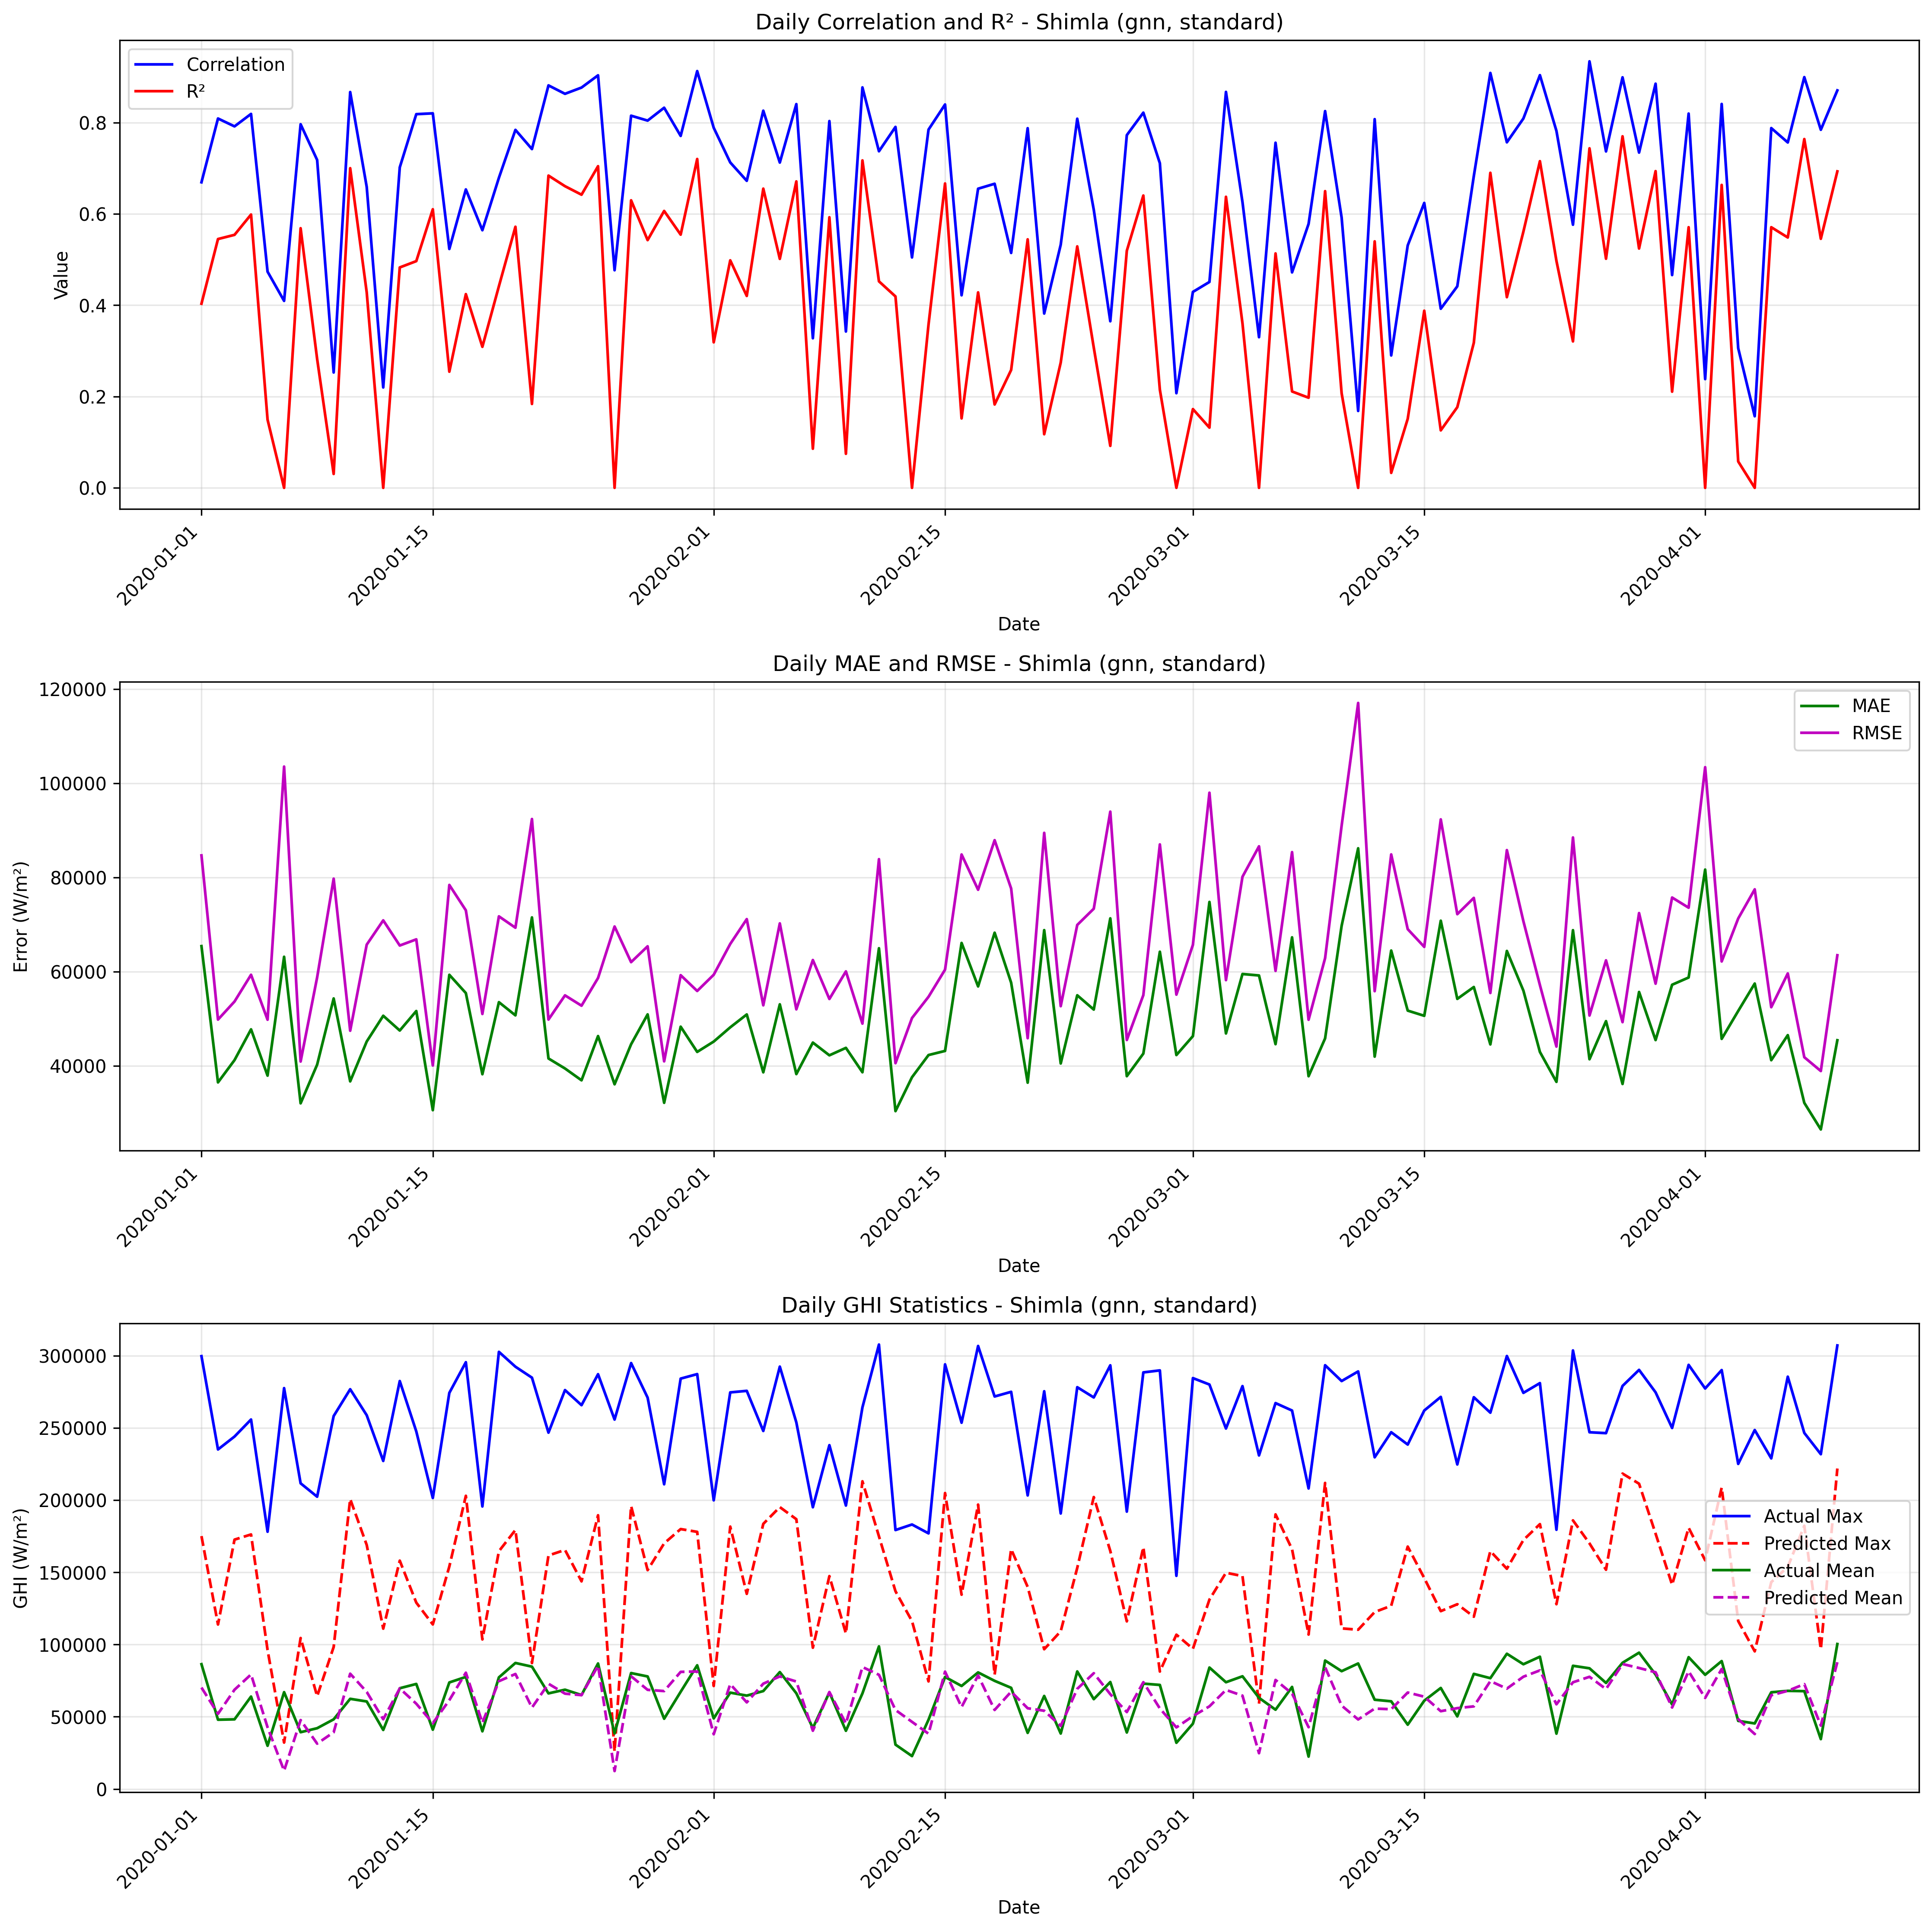

The file beside this chart, header and first rows:
date, correlation, mae, rmse, r2, num_points, actual_max, actual_mean, actual_std, predicted_max, predicted_mean, predicted_std
2020-01-01, 0.6691, 65429, 84688, 0.4033, 24, 299691, 86386, 111990, 175099, 70211, 58071
2020-01-02, 0.8088, 36501, 49834, 0.5448, 24, 235091, 47953, 75455, 113881, 52025, 36428
2020-01-03, 0.7916, 41232, 53667, 0.554, 24, 244037, 48203, 82090, 172655, 68720, 57935
2020-01-04, 0.8188, 47758, 59347, 0.5985, 24, 255836, 63978, 95675, 176236, 79293, 57984
2020-01-05, 0.4734, 37937, 49808, 0.1492, 24, 178137, 29912, 55161, 96195, 42686, 33695
2020-01-06, 0.4094, 63167, 103543, 0.0, 24, 277562, 67017, 94031, 32126, 12628, 11283
2020-01-07, 0.7962, 32058, 40933, 0.5685, 24, 211646, 39299, 63651, 104516, 47709, 36847
2020-01-08, 0.718, 40265, 58796, 0.2821, 24, 202386, 42060, 70886, 64233, 31392, 18427
2020-01-09, 0.2526, 54319, 79748, 0.03039, 24, 258229, 48209, 82730, 98295, 39251, 32946
2020-01-10, 0.8667, 36718, 47473, 0.6999, 24, 276793, 62414, 88530, 200767, 79810, 67453
2020-01-11, 0.6591, 45176, 65742, 0.4282, 24, 258808, 60586, 88809, 168970, 67207, 56775
2020-01-12, 0.2199, 50647, 70900, 0.0, 24, 227135, 40864, 69724, 111008, 48277, 39027
2020-01-13, 0.7018, 47511, 65558, 0.4826, 24, 282472, 69744, 93103, 158095, 69625, 56083
2020-01-14, 0.8183, 51649, 66865, 0.4965, 24, 247589, 72708, 96255, 129026, 59035, 41226
2020-01-15, 0.8201, 30604, 40095, 0.61, 24, 201496, 41053, 65586, 113930, 45524, 38033
2020-01-16, 0.5231, 59339, 78418, 0.2544, 24, 274279, 73755, 92767, 154041, 61502, 51476
2020-01-17, 0.6534, 55462, 73026, 0.4242, 24, 295505, 77583, 98304, 202994, 80497, 68510
2020-01-18, 0.5642, 38236, 51029, 0.3088, 24, 195633, 39925, 62699, 103547, 45820, 36359
2020-01-19, 0.6789, 53529, 71749, 0.4415, 24, 302687, 77275, 98074, 164622, 74618, 53188
2020-01-20, 0.7839, 50734, 69339, 0.5717, 24, 292392, 87246, 108232, 179353, 79600, 63872
2020-01-21, 0.7419, 71523, 92413, 0.1837, 24, 284807, 84693, 104485, 87181, 56348, 21261
2020-01-22, 0.8813, 41579, 49838, 0.6838, 24, 246741, 66185, 90531, 161681, 72860, 53044
2020-01-23, 0.8629, 39450, 54975, 0.6605, 24, 276200, 68736, 96387, 165522, 66013, 55371
2020-01-24, 0.8765, 36944, 52784, 0.6419, 24, 265774, 65028, 90108, 143766, 64951, 46951
2020-01-25, 0.9034, 46335, 58664, 0.7043, 24, 287198, 86878, 110209, 189515, 85381, 62751
2020-01-26, 0.4765, 36098, 69594, 0.0, 24, 255807, 38441, 69371, 25936, 12408, 8016
2020-01-27, 0.8149, 44596, 62030, 0.6296, 24, 294913, 80252, 104119, 195934, 78028, 65645
2020-01-28, 0.8042, 50934, 65392, 0.5425, 24, 270988, 77904, 98759, 151533, 68645, 48975
2020-01-29, 0.8324, 32169, 40972, 0.6063, 24, 210983, 48627, 66707, 170074, 67787, 56943
2020-01-30, 0.7707, 48325, 59262, 0.5545, 24, 284149, 67293, 90698, 179968, 81079, 58654
2020-01-31, 0.9126, 42972, 55910, 0.7201, 24, 287271, 85626, 107955, 178032, 81341, 62534
2020-02-01, 0.7885, 45168, 59352, 0.3187, 24, 199880, 48873, 73452, 71307, 37887, 19070
2020-02-02, 0.7126, 48187, 65892, 0.4982, 24, 274609, 66698, 95016, 181667, 72567, 60590
2020-02-03, 0.6724, 50923, 71159, 0.4202, 24, 275679, 64637, 95465, 135114, 59968, 47833
2020-02-04, 0.8259, 38641, 52865, 0.6552, 24, 247898, 67786, 91965, 183571, 72909, 61807
2020-02-05, 0.7123, 53073, 70257, 0.5014, 24, 292452, 80928, 101637, 195185, 77921, 65139
2020-02-06, 0.8403, 38266, 52010, 0.671, 24, 253836, 66244, 92623, 186799, 74395, 62589
2020-02-07, 0.3276, 44950, 62476, 0.08568, 24, 195074, 42199, 66743, 97823, 40327, 31492
2020-02-08, 0.8032, 42248, 54209, 0.5925, 24, 238064, 66873, 86746, 147394, 67110, 49775
2020-02-09, 0.3423, 43829, 60063, 0.07456, 24, 196259, 40287, 63779, 107655, 45314, 33963
2020-02-10, 0.8769, 38654, 48982, 0.717, 24, 264232, 66161, 94053, 213044, 84433, 71943
2020-02-11, 0.7371, 64977, 83887, 0.4522, 24, 307724, 98712, 115775, 174942, 79051, 56741
2020-02-12, 0.7904, 30401, 40577, 0.4191, 24, 179293, 30700, 54384, 136911, 54692, 45708
2020-02-13, 0.5046, 37597, 50166, 0.0, 24, 183127, 22761, 49882, 116224, 46472, 38756
2020-02-14, 0.7845, 42307, 54679, 0.3578, 24, 176993, 47948, 69698, 74487, 38247, 20714
2020-02-15, 0.8395, 43179, 60436, 0.6664, 24, 294017, 77548, 106895, 204887, 81230, 69164
2020-02-16, 0.4217, 66103, 84884, 0.1521, 24, 253614, 71311, 94164, 134539, 56740, 42320
2020-02-17, 0.655, 56877, 77398, 0.428, 24, 306751, 80697, 104534, 196906, 78617, 65695
2020-02-18, 0.6659, 68276, 87919, 0.1825, 24, 271777, 74866, 99332, 79137, 54704, 19778
2020-02-19, 0.5144, 57660, 77658, 0.2581, 24, 275004, 70037, 92100, 166041, 67350, 54276
2020-02-20, 0.7875, 36443, 45884, 0.5441, 24, 203275, 38838, 69418, 139915, 55888, 46716
2020-02-21, 0.3817, 68823, 89474, 0.1174, 24, 275384, 64388, 97287, 96758, 54155, 24537
2020-02-22, 0.5324, 40517, 52684, 0.2742, 24, 190775, 38387, 63171, 109188, 43674, 36396
2020-02-23, 0.8083, 54992, 69923, 0.5287, 24, 278202, 81365, 104044, 153064, 69318, 49490
2020-02-24, 0.609, 51963, 73370, 0.3072, 24, 271104, 62194, 90044, 202142, 80150, 68242
2020-02-25, 0.3648, 71321, 93978, 0.0919, 24, 293358, 74044, 100740, 164810, 65625, 55289
2020-02-26, 0.7724, 37822, 45498, 0.5192, 24, 192065, 39107, 67027, 116053, 53245, 39972
2020-02-27, 0.8216, 42616, 55029, 0.6401, 24, 288451, 72944, 93701, 167454, 73924, 59493
2020-02-28, 0.7108, 64238, 87020, 0.2149, 24, 289842, 72034, 100323, 81316, 55713, 19887
2020-02-29, 0.2072, 42308, 55133, 0.0, 24, 147598, 31976, 50155, 106816, 42632, 35807
... 40 more rows
